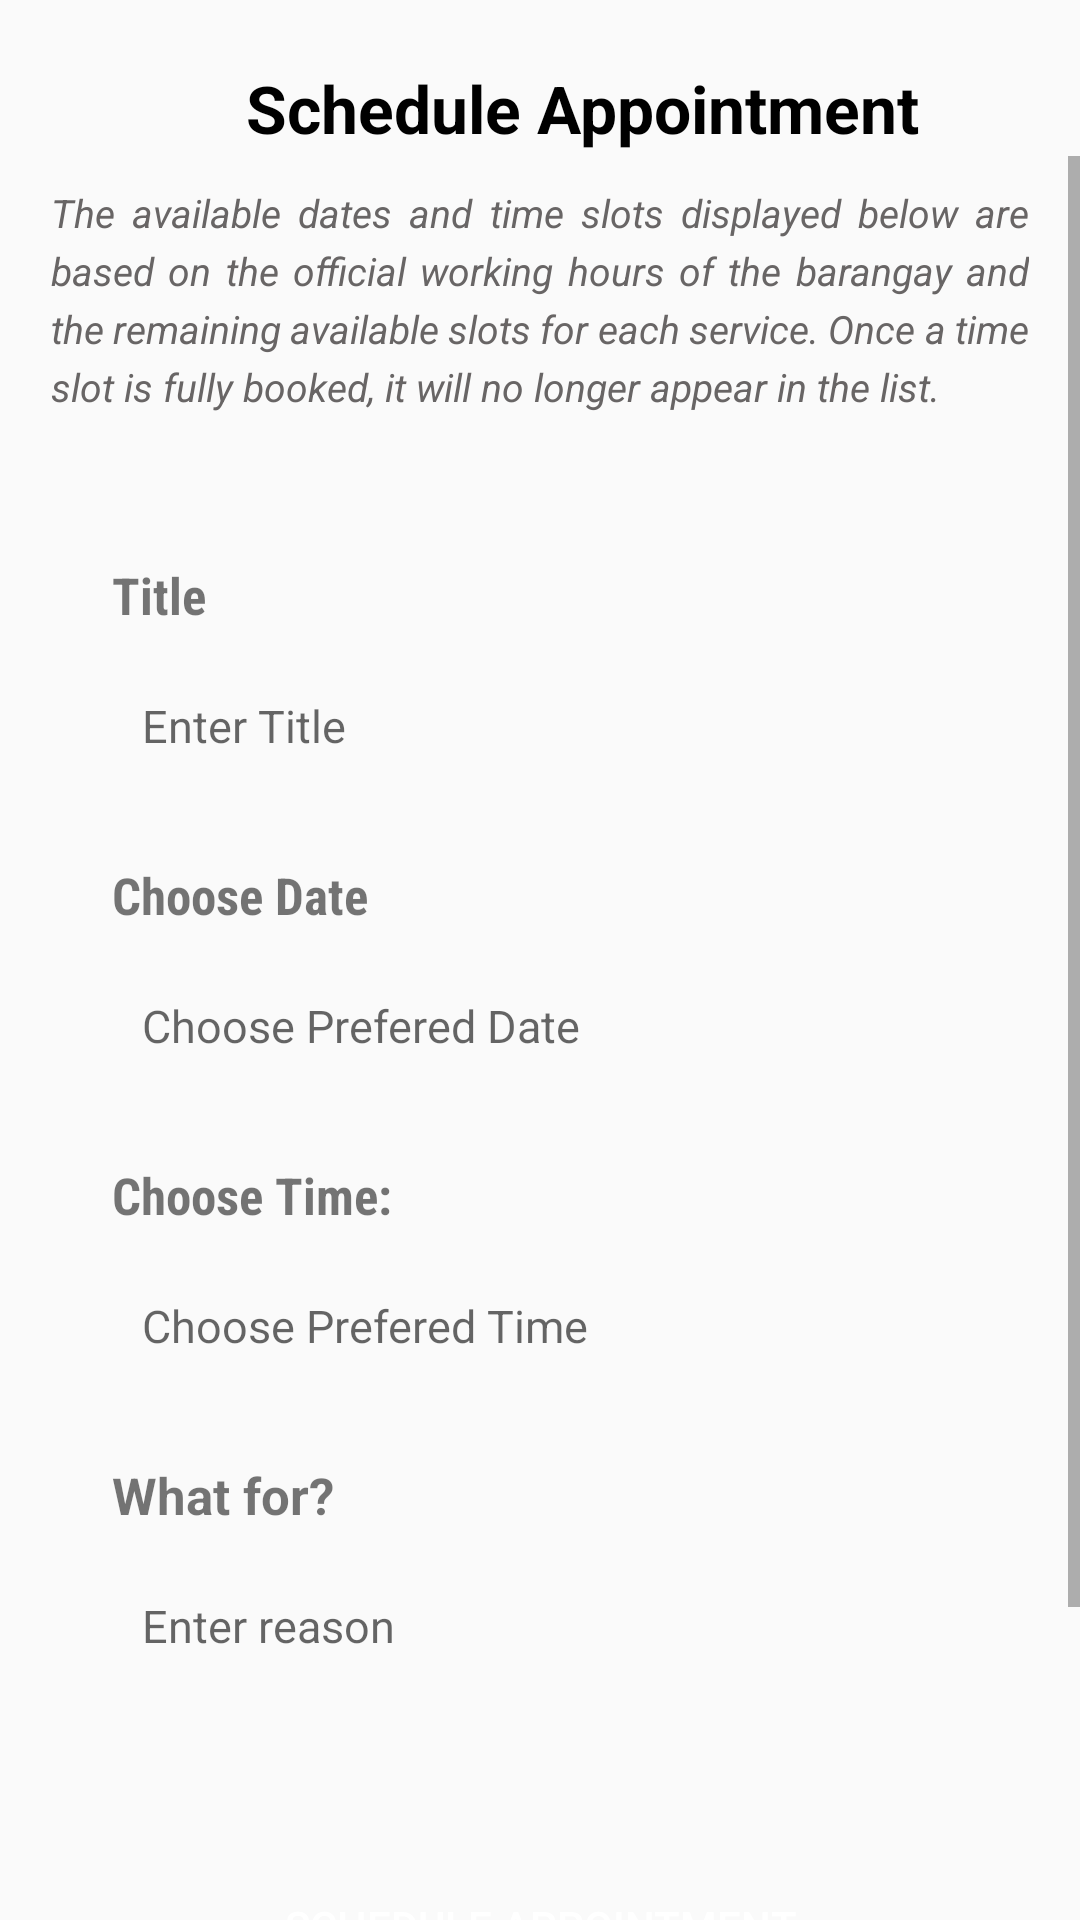

Layout XML and referenced resources for this Android screen:
<!-- AndroidManifest.xml: application theme Theme.BrgyOneStop -->
<!-- res/layout/activity_schedule_appointment_form.xml -->
<?xml version="1.0" encoding="utf-8"?>
<RelativeLayout xmlns:android="http://schemas.android.com/apk/res/android"
    android:layout_width="match_parent"
    android:layout_height="match_parent">
    <LinearLayout
        android:layout_width="match_parent"
        android:layout_height="match_parent"
        android:orientation="vertical">
        <LinearLayout
            android:layout_width="match_parent"
            android:layout_height="wrap_content"
            android:orientation="horizontal"
            android:layout_marginTop="20dp">
            <ImageView
                android:id="@+id/imageview_allcomplaints_back"
                android:layout_width="32dp"
                android:layout_height="32dp"
                android:src="@drawable/arrow_back"
                android:layout_gravity="center"
                android:layout_marginLeft="20dp"
                android:clickable="true" />
            <TextView
                android:layout_width="wrap_content"
                android:layout_height="wrap_content"
                android:text="Schedule Appointment"
                android:textColor="@color/black"
                android:textStyle="bold"
                android:textSize="22sp"
                android:layout_gravity="center"
                android:layout_marginLeft="30dp" />
        </LinearLayout>
        <ScrollView
            android:layout_width="match_parent"
            android:layout_height="match_parent">
            <LinearLayout
                android:layout_width="match_parent"
                android:layout_height="match_parent"
                android:orientation="vertical">
                <TextView
                    android:layout_width="match_parent"
                    android:layout_height="90dp"
                    android:textStyle="italic"
                    android:textColor="#686565"
                    android:textSize="13sp"
                    android:paddingLeft="17dp"
                    android:paddingRight="17dp"
                    android:justificationMode="inter_word"
                    android:lineSpacingExtra="4dp"
                    android:layout_marginTop="10dp"
                    android:text="The available dates and time slots displayed below are based on the official working hours of the barangay and the remaining available slots for each service. Once a time slot is fully booked, it will no longer appear in the list." />
                <LinearLayout
                    android:layout_width="325dp"
                    android:layout_height="wrap_content"
                    android:orientation="vertical"
                    android:backgroundTint="@color/second_background"
                    android:background="@drawable/rounded_shape"
                    android:layout_gravity="center"
                    android:layout_marginTop="10dp"
                    android:padding="20dp">

                    <TextView
                        android:layout_width="150dp"
                        android:layout_height="35dp"
                        android:text="Title"
                        android:textSize="17sp"
                        android:layout_marginTop="5dp"
                        android:textStyle="bold"
                        android:fontFamily="sans-serif-condensed"/>
                    <EditText
                        android:id="@+id/scheduleappointment_title"
                        android:layout_width="match_parent"
                        android:layout_height="40dp"
                        android:hint="Enter Title"
                        android:backgroundTint="@color/white"
                        android:background="@drawable/rounded_shape"
                        android:layout_gravity="center"
                        android:padding="10dp"
                        android:textSize="15sp"/>
                    <TextView
                        android:layout_width="150dp"
                        android:layout_height="35dp"
                        android:text="Choose Date "
                        android:textSize="17sp"
                        android:layout_marginTop="25dp"
                        android:textStyle="bold"
                        android:fontFamily="sans-serif-condensed"/>
                    <EditText
                        android:id="@+id/scheduleappointment_date"
                        android:layout_width="match_parent"
                        android:layout_height="40dp"
                        android:hint="Choose Prefered Date"
                        android:backgroundTint="@color/white"
                        android:background="@drawable/rounded_shape"
                        android:layout_gravity="center"
                        android:padding="10dp"
                        android:textSize="15sp"/>
                    <TextView
                        android:layout_width="150dp"
                        android:layout_height="35dp"
                        android:text="Choose Time: "
                        android:textSize="17sp"
                        android:layout_marginTop="25dp"
                        android:textStyle="bold"
                        android:fontFamily="sans-serif-condensed"/>
                    <EditText
                        android:id="@+id/scheduleappointment_time"
                        android:layout_width="match_parent"
                        android:layout_height="40dp"
                        android:hint="Choose Prefered Time"
                        android:layout_gravity="center"
                        android:backgroundTint="@color/white"
                        android:background="@drawable/rounded_shape"
                        android:padding="10dp"
                        android:textSize="15sp"/>
                    <TextView
                        android:layout_width="150dp"
                        android:layout_height="35dp"
                        android:text="What for? "
                        android:textSize="17sp"
                        android:layout_marginTop="25dp"
                        android:textStyle="bold"/>
                    <EditText
                        android:id="@+id/scheduleappointment_purpose"
                        android:layout_width="match_parent"
                        android:layout_height="40dp"
                        android:hint="Enter reason"
                        android:backgroundTint="@color/white"
                        android:background="@drawable/rounded_shape"
                        android:layout_gravity="center"
                        android:padding="10dp"
                        android:textSize="15sp"
                        android:layout_marginBottom="20dp"/>
                </LinearLayout>
                <Button
                    android:id="@+id/scheduleappointment_button"
                    android:layout_width="250dp"
                    android:layout_height="50dp"
                    android:backgroundTint="@color/primary_button"
                    android:text="SCHEDULE APPOINTMENT"
                    android:background="@drawable/rounded_shape"
                    android:layout_gravity="center"
                    android:layout_marginTop="15dp"
                    android:textColor="@color/white"/>
                <View
                    android:layout_width="match_parent"
                    android:layout_height="100dp"/>
            </LinearLayout>
        </ScrollView>
    </LinearLayout>
</RelativeLayout>
<!-- resources referenced by this layout -->
<resources>
  <color name="black">#000000</color>
  <color name="primary_button">#0033A0</color>
  <color name="second_background">#E5EBF5</color>
  <color name="white">#FFFFFF</color>
  <style name="Theme.BrgyOneStop" parent="Theme.AppCompat.DayNight.NoActionBar">
          
          <item name="colorPrimary">@color/crimson</item>
          <item name="colorOnPrimary">@color/white</item>
  
          
          <item name="colorSecondary">@color/royal_blue</item>
          <item name="colorOnSecondary">@color/black</item>
  
          
          <item name="colorTertiary">@color/mustard_yellow</item>
      </style>
  <color name="crimson">#DC143C</color>
  <color name="royal_blue">#4169E1</color>
  <color name="mustard_yellow">#FFDB58</color>
</resources>
